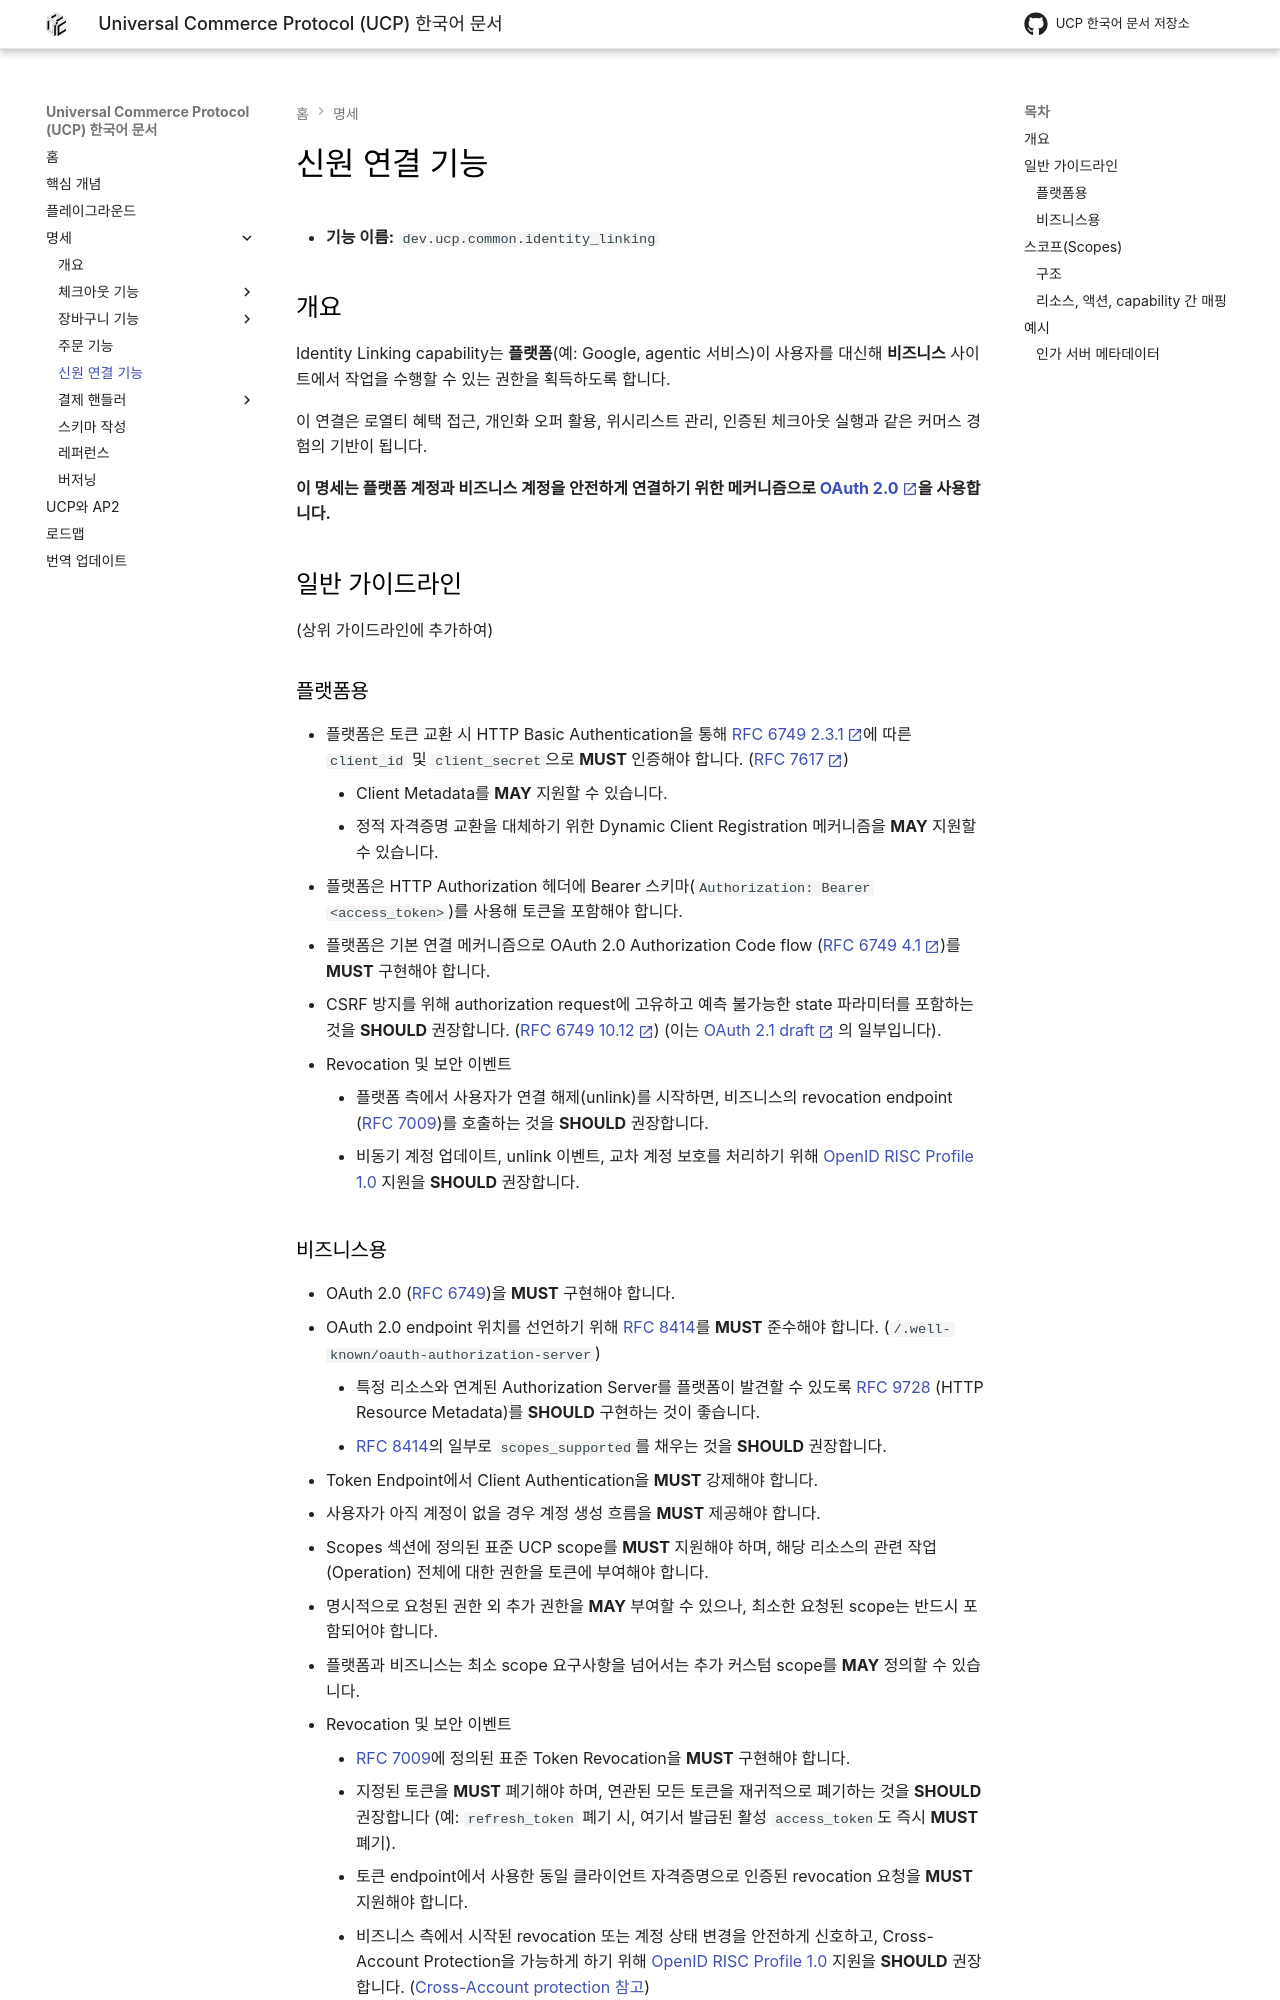

repository: JAICHANGPARK/ucp-docs-ko · page: specification/identity-linking/index.html · generator: mkdocs

<!--
   Copyright 2026 UCP Authors

   Licensed under the Apache License, Version 2.0 (the "License");
   you may not use this file except in compliance with the License.
   You may obtain a copy of the License at

       http://www.apache.org/licenses/LICENSE-2.0

   Unless required by applicable law or agreed to in writing, software
   distributed under the License is distributed on an "AS IS" BASIS,
   WITHOUT WARRANTIES OR CONDITIONS OF ANY KIND, either express or implied.
   See the License for the specific language governing permissions and
   limitations under the License.
-->

# 신원 연결 기능

* **기능 이름:** `dev.ucp.common.identity_linking`

## 개요

Identity Linking capability는 **플랫폼**(예: Google, agentic 서비스)이
사용자를 대신해 **비즈니스** 사이트에서 작업을 수행할 수 있는
권한을 획득하도록 합니다.

이 연결은 로열티 혜택 접근, 개인화 오퍼 활용,
위시리스트 관리, 인증된 체크아웃 실행과 같은
커머스 경험의 기반이 됩니다.

**이 명세는 플랫폼 계정과 비즈니스 계정을 안전하게 연결하기 위한 메커니즘으로
[OAuth 2.0](https://datatracker.ietf.org/doc/html/rfc6749){ target="_blank" }을 사용합니다.**

## 일반 가이드라인

(상위 가이드라인에 추가하여)

### 플랫폼용

* 플랫폼은 토큰 교환 시
    HTTP Basic Authentication을 통해
    [RFC 6749 2.3.1](https://datatracker.ietf.org/doc/html/rfc6749#section-2.3.1){target="_blank"}에 따른
    `client_id` 및 `client_secret`으로 **MUST** 인증해야 합니다.
    ([RFC 7617](https://datatracker.ietf.org/doc/html/rfc7617){target="_blank"})
    * Client Metadata를 **MAY** 지원할 수 있습니다.
    * 정적 자격증명 교환을 대체하기 위한 Dynamic Client Registration 메커니즘을
        **MAY** 지원할 수 있습니다.
* 플랫폼은 HTTP Authorization 헤더에
    Bearer 스키마(`Authorization: Bearer <access_token>`)를 사용해
    토큰을 포함해야 합니다.
* 플랫폼은 기본 연결 메커니즘으로
    OAuth 2.0 Authorization Code flow
    ([RFC 6749 4.1](https://datatracker.ietf.org/doc/html/rfc6749#section-4.1){target="_blank"})를
    **MUST** 구현해야 합니다.
* CSRF 방지를 위해 authorization request에
    고유하고 예측 불가능한 state 파라미터를 포함하는 것을
    **SHOULD** 권장합니다.
    ([RFC 6749 10.12](https://datatracker.ietf.org/doc/html/rfc6749#section-10.12){target="_blank"})
    (이는
    [OAuth 2.1 draft](https://datatracker.ietf.org/doc/html/draft-ietf-oauth-v2-1-14#name-preventing-csrf-attacks){target="_blank"}
    의 일부입니다).
* Revocation 및 보안 이벤트
    * 플랫폼 측에서 사용자가 연결 해제(unlink)를 시작하면,
        비즈니스의 revocation endpoint
        ([RFC 7009](https://datatracker.ietf.org/doc/html/rfc7009))를 호출하는 것을
        **SHOULD** 권장합니다.
    * 비동기 계정 업데이트, unlink 이벤트, 교차 계정 보호를 처리하기 위해
        [OpenID RISC Profile 1.0](https://openid.net/specs/openid-risc-1_0-final.html)
        지원을 **SHOULD** 권장합니다.
